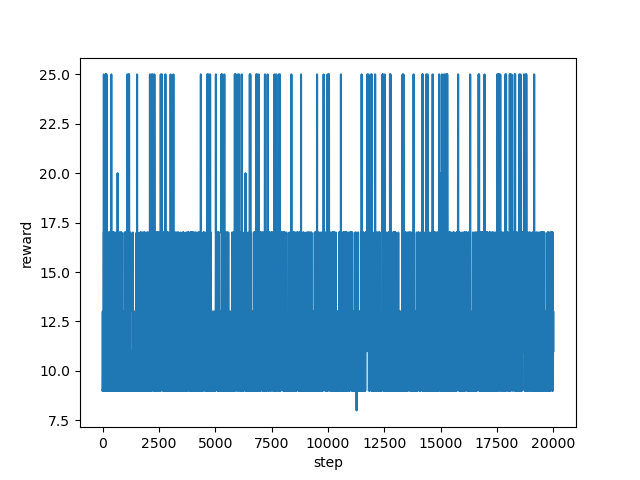

The data file committed next to this chart (first rows):
step, reward
0, 9.0
1, 9.0
2, 13.0
3, 13.0
4, 13.0
5, 13.0
6, 13.0
7, 13.0
8, 13.0
9, 13.0
10, 13.0
11, 13.0
12, 13.0
13, 9.0
14, 9.0
15, 9.0
16, 9.0
17, 9.0
18, 9.0
19, 9.0
20, 9.0
21, 11.0
22, 11.0
23, 11.0
24, 11.0
25, 11.0
26, 11.0
27, 11.0
28, 11.0
29, 9.0
30, 9.0
31, 9.0
32, 9.0
33, 9.0
34, 9.0
35, 9.0
36, 11.0
37, 17.0
38, 17.0
39, 17.0
40, 17.0
41, 17.0
42, 17.0
43, 17.0
44, 17.0
45, 17.0
46, 17.0
47, 17.0
48, 17.0
49, 17.0
50, 17.0
51, 17.0
52, 17.0
53, 17.0
54, 25.0
55, 25.0
56, 25.0
57, 25.0
58, 25.0
59, 25.0
... 19,940 more rows
